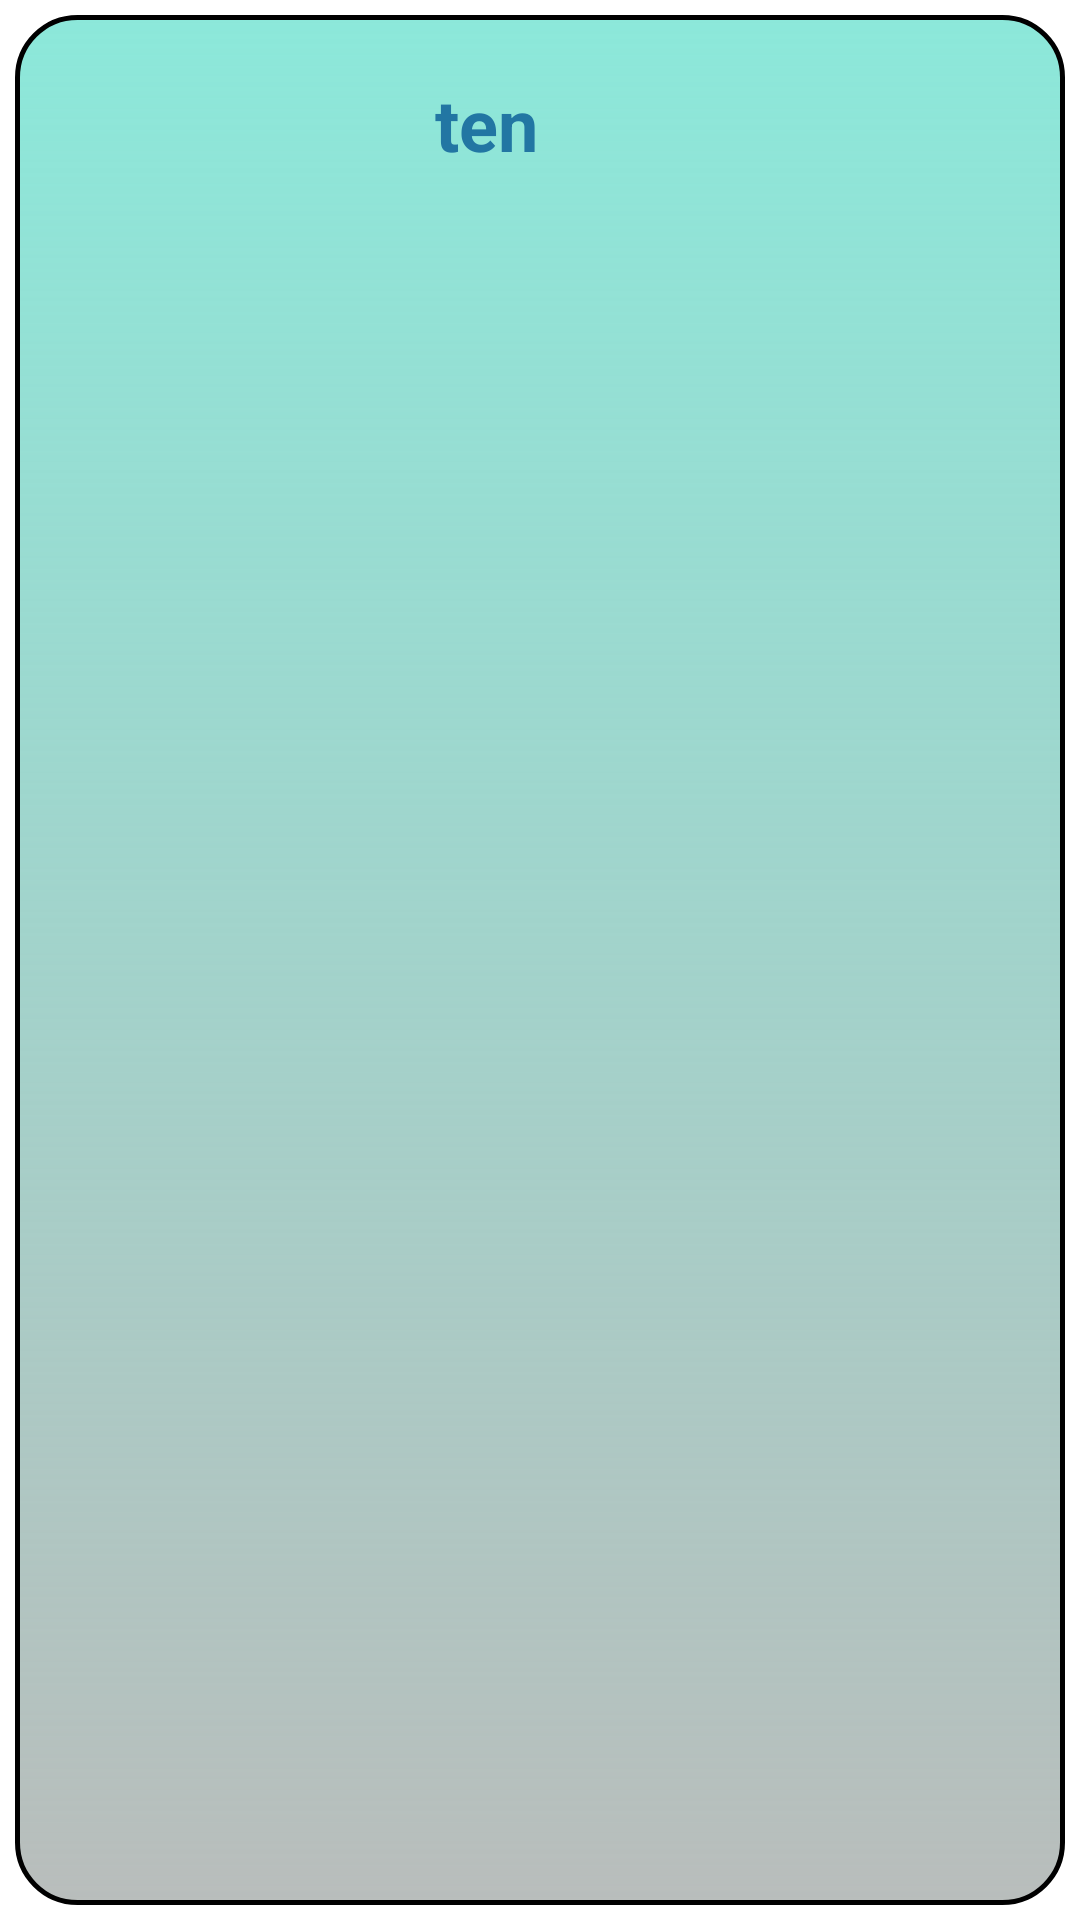

This screen was rendered from an Android layout file. Write that file and the resources it references.
<!-- AndroidManifest.xml: application theme Theme.BTTH2 -->
<!-- res/layout/phone.xml -->
<?xml version="1.0" encoding="utf-8"?>
<RelativeLayout xmlns:android="http://schemas.android.com/apk/res/android"
    xmlns:app="http://schemas.android.com/apk/res-auto"
    android:layout_width="match_parent"
    android:layout_height="match_parent"
    >

    <RelativeLayout
        android:layout_width="match_parent"
        android:layout_height="match_parent"
        android:layout_marginStart="5dp"
        android:layout_marginTop="5dp"
        android:layout_marginEnd="5dp"
        android:layout_marginBottom="5dp"
        android:background="@drawable/bo_vien">

        <TextView
            android:id="@+id/textviewten"
            android:layout_width="wrap_content"
            android:layout_height="wrap_content"
            android:layout_marginLeft="20dp"
            android:layout_marginTop="20dp"
            android:layout_toRightOf="@id/imageviewHinh"
            android:text="ten"
            android:textColor="#2276A3"
            android:textSize="24sp"
            android:textStyle="bold" />

        <TextView
            android:id="@+id/textviewmota"
            android:layout_width="wrap_content"
            android:layout_height="wrap_content"
            android:layout_below="@id/textviewten"
            android:layout_toRightOf="@id/imageviewHinh"
            android:text=""
            android:textColor="#2196F3"
            android:textSize="22sp" />

        <ImageView
            android:id="@+id/imageviewHinh"
            android:layout_width="120dp"
            android:layout_height="120dp"
            android:padding="10dp" />
    </RelativeLayout>
</RelativeLayout>
<!-- resources referenced by this layout -->
<resources>
  <!-- drawable bo_vien (drawable) -->
  <?xml version="1.0" encoding="utf-8"?>
  <shape xmlns:android="http://schemas.android.com/apk/res/android"
      android:shape="rectangle">
      <gradient android:startColor="#8CE8DA"
          android:endColor="#4F1C2B26"
          android:angle="270" />
      <corners android:radius="20dp" />
      <stroke android:width="5px" android:color="#000000" />
  </shape>
  <style name="Theme.BTTH2" parent="Theme.MaterialComponents.DayNight.NoActionBar">
          
          <item name="colorPrimary">@color/purple_500</item>
          <item name="colorPrimaryVariant">@color/purple_700</item>
          <item name="colorOnPrimary">@color/white</item>
          
          <item name="colorSecondary">@color/teal_200</item>
          <item name="colorSecondaryVariant">@color/teal_700</item>
          <item name="colorOnSecondary">@color/black</item>
          
          <item name="android:statusBarColor" tools:targetApi="l">?attr/colorPrimaryVariant</item>
          
      </style>
  <!-- not gathered from this repository: default colours our renderer supplied (Android Studio template values) -->
  <color name="purple_500">#FF6200EE</color>
  <color name="purple_700">#FF3700B3</color>
  <color name="teal_200">#FF03DAC5</color>
  <color name="teal_700">#FF018786</color>
  <color name="black">#FF000000</color>
  <color name="white">#FFFFFFFF</color>
</resources>
